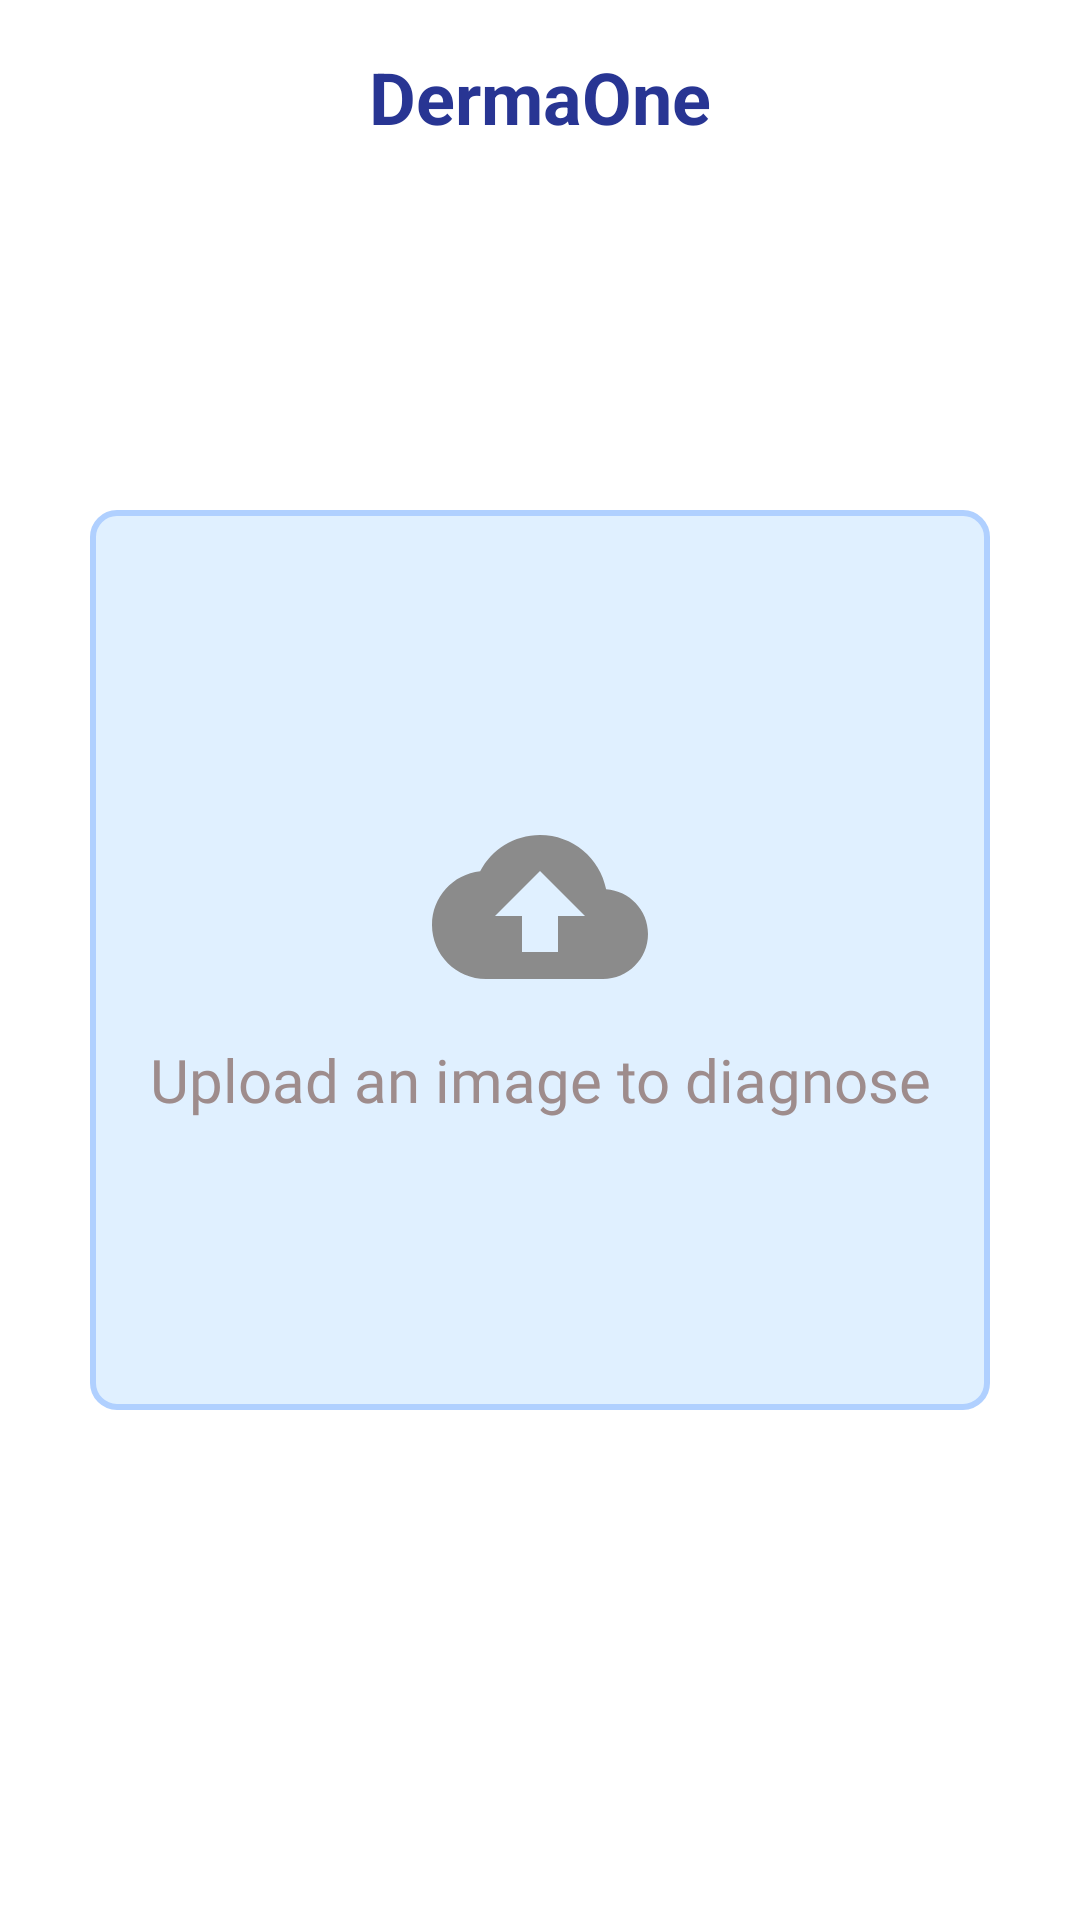

This screen was rendered from an Android layout file. Write that file and the resources it references.
<!-- AndroidManifest.xml: application theme Theme.SubmissionAwal -->
<!-- res/layout/fragment_dashboard.xml -->
<RelativeLayout
    xmlns:android="http://schemas.android.com/apk/res/android"
    xmlns:app="http://schemas.android.com/apk/res-auto"
    xmlns:tools="http://schemas.android.com/tools"
    android:layout_width="match_parent"
    android:layout_height="match_parent"
    android:background="@color/white"
    tools:context=".ui.Dashboard">

    
    <TextView
        android:id="@+id/title"
        android:layout_width="wrap_content"
        android:layout_height="wrap_content"
        android:layout_marginTop="16dp"
        android:layout_centerHorizontal="true"
        android:text="DermaOne"
        android:textSize="24sp"
        android:textStyle="bold"
        android:textColor="@color/myprimary" />

    <ImageView
        android:id="@+id/menu_button"
        android:layout_width="24dp"
        android:layout_height="24dp"
        android:layout_alignParentTop="true"
        android:layout_alignParentEnd="true"
        android:layout_margin="16dp"
        android:src="@drawable/ic_menu"
        android:contentDescription="@string/menu" />

    <LinearLayout
        android:id="@+id/menu_popup"
        android:layout_width="wrap_content"
        android:layout_height="wrap_content"
        android:orientation="vertical"
        android:layout_alignParentEnd="true"
        android:layout_marginTop="56dp"
        android:layout_marginEnd="16dp"
        android:elevation="4dp"
        android:background="@drawable/popup_background"
        android:padding="8dp"
        android:visibility="gone">

        <LinearLayout
            android:layout_width="wrap_content"
            android:layout_height="48dp"
            android:orientation="horizontal"
            android:gravity="center_vertical"
            android:padding="8dp"
            android:clickable="true"
            android:focusable="true"
            android:background="?attr/selectableItemBackground"
            android:id="@+id/btn_list_of_diseases">

            <ImageView
                android:layout_width="24dp"
                android:layout_height="24dp"
                android:src="@drawable/ic_disease"
                android:contentDescription="@string/disease_icon" />

            <TextView
                android:layout_width="wrap_content"
                android:layout_height="wrap_content"
                android:layout_marginStart="8dp"
                android:text="Disease"
                android:fontFamily="@font/poppins_semibold"
                android:textColor="@color/gray"
                android:textSize="16sp" />
        </LinearLayout>

        <LinearLayout
            android:layout_width="wrap_content"
            android:layout_height="48dp"
            android:orientation="horizontal"
            android:gravity="center_vertical"
            android:padding="8dp"
            android:clickable="true"
            android:focusable="true"
            android:background="?attr/selectableItemBackground"
            android:id="@+id/btn_list_virus">

            <ImageView
                android:layout_width="24dp"
                android:layout_height="24dp"
                android:src="@drawable/ic_reason"
                android:contentDescription="@string/reason_icon" />

            <TextView
                android:layout_width="wrap_content"
                android:layout_height="wrap_content"
                android:layout_marginStart="8dp"
                android:text="Reason"
                android:fontFamily="@font/poppins_semibold"
                android:textColor="@color/gray"
                android:textSize="16sp" />
        </LinearLayout>
    </LinearLayout>

    <LinearLayout
        android:id="@+id/image_box"
        android:layout_width="300dp"
        android:layout_height="300dp"
        android:layout_centerInParent="true"
        android:orientation="vertical"
        android:gravity="center"
        android:background="@drawable/box_border"
        android:clickable="true"
        android:focusable="true">

        <ImageView
            android:id="@+id/imageBoxPreview"
            android:layout_width="match_parent"
            android:layout_height="match_parent"
            android:scaleType="centerCrop"
            android:visibility="gone" />

        <ImageView
            android:id="@+id/image_placeholder"
            android:layout_width="72dp"
            android:layout_height="72dp"
            android:src="@drawable/ic_upload"
            android:contentDescription="@string/image_placeholder" />

        <TextView
            android:id="@+id/drag_drop_hint"
            android:layout_width="wrap_content"
            android:layout_height="wrap_content"
            android:layout_marginTop="8dp"
            android:text="Upload an image to diagnose"
            android:gravity="center"
            android:fontFamily="@font/poppins_semibold"
            android:textSize="20sp"
            android:textColor="@color/gray" />
    </LinearLayout>

    <Button
        android:id="@+id/btn_predict"
        android:layout_width="wrap_content"
        android:layout_height="40dp"
        android:layout_centerHorizontal="true"
        android:layout_below="@id/image_box"
        android:layout_marginTop="16dp"
        android:visibility="gone"
        android:text="Diagnose"
        android:drawableEnd="@drawable/ic_arrow"
        android:background="@drawable/button_background"
        android:textColor="@android:color/white" />

    <ProgressBar
        android:id="@+id/progressBar"
        android:layout_width="wrap_content"
        android:layout_height="wrap_content"
        android:layout_centerInParent="true"
        android:visibility="gone" />

</RelativeLayout>
<!-- resources referenced by this layout -->
<resources>
  <color name="gray">#9E8C8C</color>
  <color name="myprimary">#283593</color>
  <color name="white">#FFFFFFFF</color>
  <!-- drawable box_border (drawable) -->
  <shape xmlns:android="http://schemas.android.com/apk/res/android">
      <solid android:color="#E0F0FF" />
      <stroke android:width="2dp" android:color="#B0D0FF" />
      <corners android:radius="8dp" />
  </shape>
  <!-- drawable button_background (drawable) -->
  <shape xmlns:android="http://schemas.android.com/apk/res/android">
      <solid android:color="@color/gray" />
      <corners android:radius="20dp" />
  </shape>
  <!-- drawable ic_disease: vector/xml drawable (drawable, 3314 chars, omitted) -->
  <!-- drawable ic_reason: vector/xml drawable (drawable, 2827 chars, omitted) -->
  <!-- drawable ic_upload (drawable) -->
  <vector xmlns:android="http://schemas.android.com/apk/res/android" android:height="24dp" android:tint="#8B8B8B" android:viewportHeight="24" android:viewportWidth="24" android:width="24dp">
        
      <path android:fillColor="@android:color/white" android:pathData="M19.35,10.04C18.67,6.59 15.64,4 12,4 9.11,4 6.6,5.64 5.35,8.04 2.34,8.36 0,10.91 0,14c0,3.31 2.69,6 6,6h13c2.76,0 5,-2.24 5,-5 0,-2.64 -2.05,-4.78 -4.65,-4.96zM14,13v4h-4v-4H7l5,-5 5,5h-3z"/>
      
  </vector>
  <!-- drawable popup_background (drawable) -->
  <shape xmlns:android="http://schemas.android.com/apk/res/android">
      <solid android:color="#FFFFFF" />
      <corners android:radius="8dp" />
      <stroke android:width="1dp" android:color="#DDDDDD" />
  </shape>
  <string name="disease_icon">disease</string>
  <string name="image_placeholder">image\n</string>
  <string name="menu">menu</string>
  <string name="reason_icon">reason\n</string>
  <style name="Theme.SubmissionAwal" parent="Theme.MaterialComponents.DayNight">
          
          <item name="colorPrimary">@color/purple_500</item>
          <item name="colorPrimaryVariant">@color/purple_700</item>
          <item name="colorOnPrimary">@color/white</item>
          
          <item name="colorSecondary">@color/teal_200</item>
          <item name="colorSecondaryVariant">@color/teal_700</item>
          <item name="colorOnSecondary">@color/black</item>
          
          <item name="android:statusBarColor">?attr/colorPrimaryVariant</item>
          <item name="android:windowContentTransitions">true</item>
          
          <item name="android:windowActivityTransitions">true</item>
          <item name="android:windowEnterTransition">@android:transition/move</item>
          <item name="android:windowExitTransition">@android:transition/move</item>
      </style>
  <color name="purple_500">#FF6200EE</color>
  <color name="purple_700">#FF3700B3</color>
  <color name="teal_200">#FF03DAC5</color>
  <color name="teal_700">#FF018786</color>
  <color name="black">#FF000000</color>
</resources>
